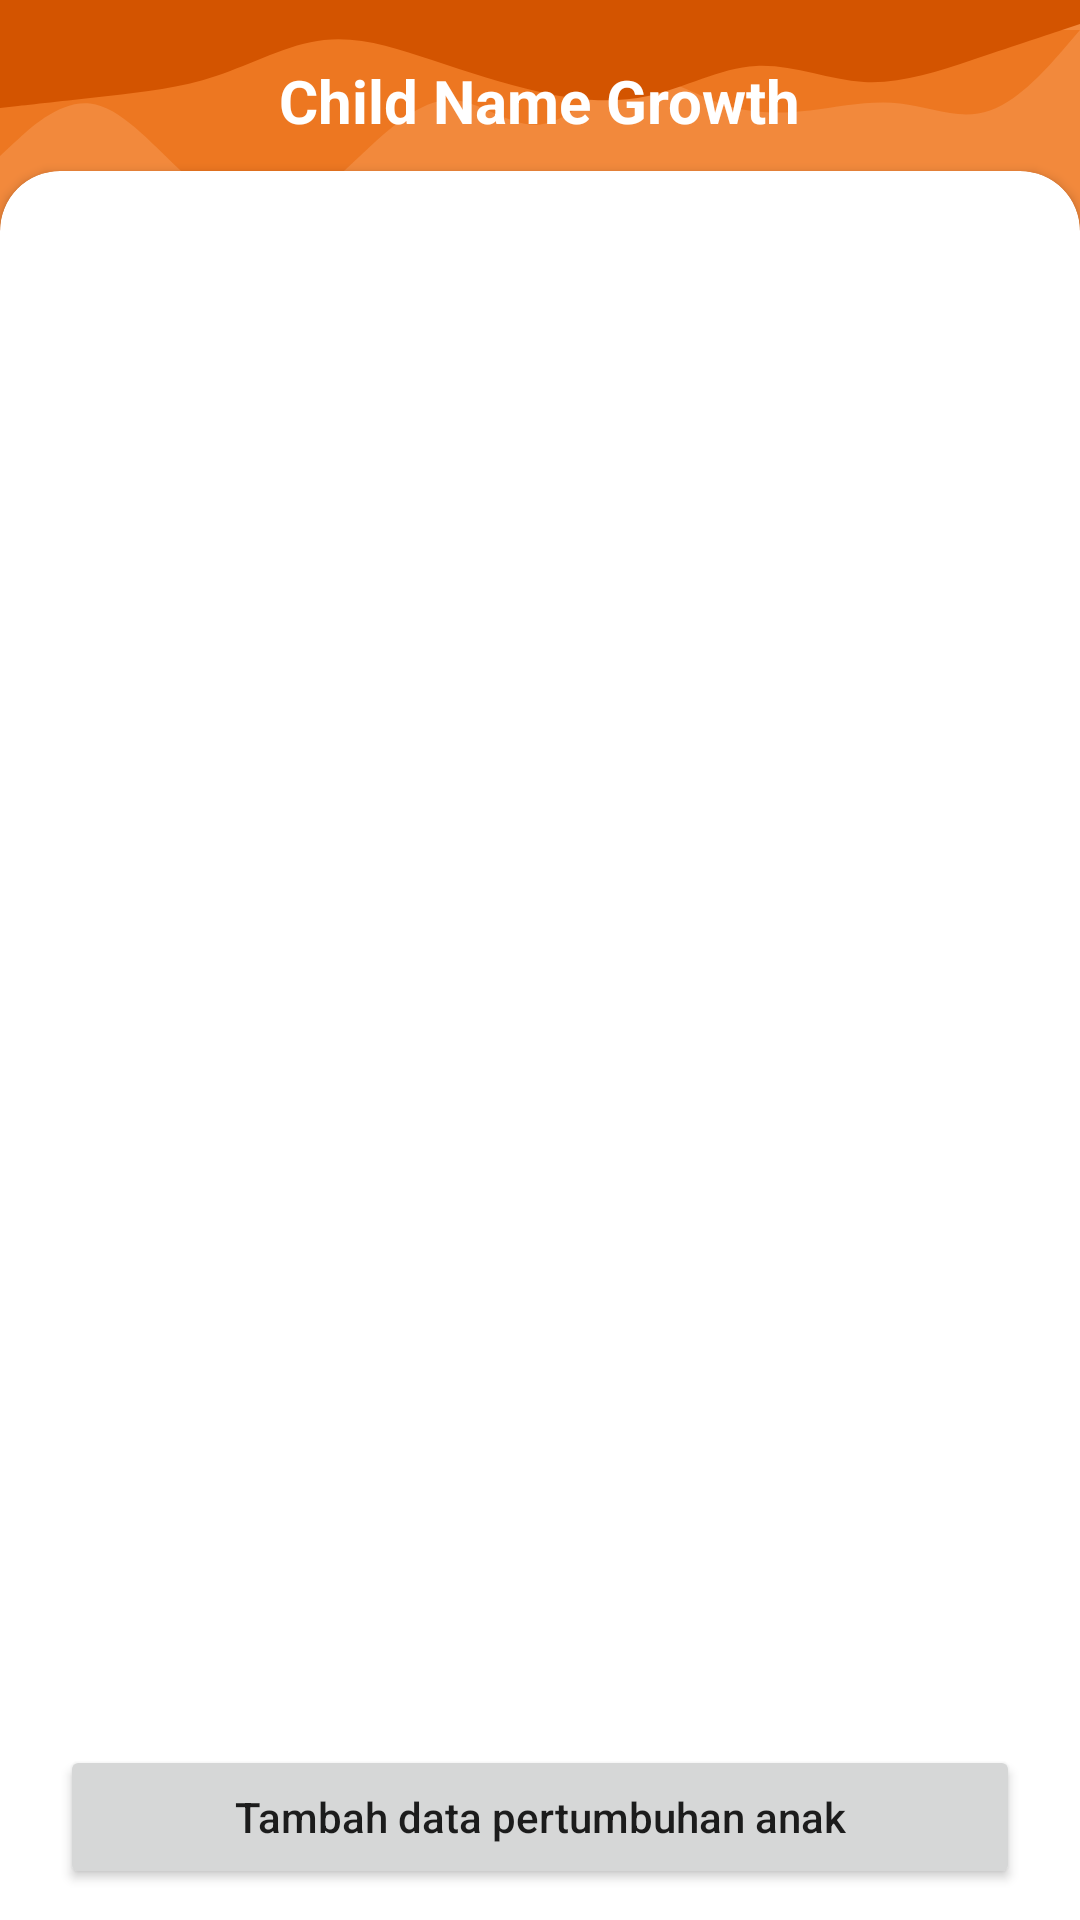

Produce the Android XML layout that renders to this screen, including the resource entries it uses.
<!-- AndroidManifest.xml: application theme Theme.KidCare -->
<!-- res/layout/fragment_growth.xml -->
<?xml version="1.0" encoding="utf-8"?>
<RelativeLayout xmlns:android="http://schemas.android.com/apk/res/android"
    xmlns:app="http://schemas.android.com/apk/res-auto"
    xmlns:tools="http://schemas.android.com/tools"
    android:layout_width="match_parent"
    android:layout_height="match_parent"
    android:background="@color/white"
    android:backgroundTint="@color/orange">

    <RelativeLayout
        android:layout_width="match_parent"
        android:layout_height="40dp"
        android:background="@drawable/ic_wave__1_"
        android:elevation="1dp"></RelativeLayout>

    <RelativeLayout
        android:layout_width="match_parent"
        android:layout_height="70dp"
        android:layout_marginTop="10dp"
        android:background="@drawable/ic_wave__4_"
        android:rotationY="180"></RelativeLayout>

    <TextView
        android:id="@+id/tv_childNameGrowth"
        android:layout_width="wrap_content"
        android:layout_height="wrap_content"
        android:layout_centerHorizontal="true"
        android:layout_marginTop="20dp"
        android:elevation="6dp"
        android:text="Child Name Growth"
        android:textColor="@color/white"
        android:textSize="20dp"
        android:textStyle="bold" />

    <androidx.cardview.widget.CardView
        android:id="@+id/cardViewProfile"
        android:layout_width="match_parent"
        android:layout_height="match_parent"
        android:layout_below="@+id/tv_childNameGrowth"
        android:layout_alignParentStart="true"
        android:layout_alignParentEnd="true"
        android:layout_alignParentBottom="true"
        android:layout_marginTop="10dp"
        android:layout_marginBottom="-20dp"
        android:elevation="0dp"
        app:cardCornerRadius="20dp">

        <RelativeLayout
            android:layout_width="match_parent"
            android:layout_height="match_parent"
            android:paddingVertical="20dp">

            
            
            
            
            

            <TextView
                android:id="@+id/tv_kosong"
                android:layout_width="wrap_content"
                android:layout_height="wrap_content"
                android:text="Tidak ada data pertumbuhan anak\nsilahkan tambah data pertumbuhan anak"
                android:layout_centerInParent="true"
                android:textAlignment="center"
                android:visibility="invisible"/>

            <Button
                android:id="@+id/btn_submitChildGrowth"
                android:layout_width="match_parent"
                android:layout_height="wrap_content"
                android:layout_alignParentBottom="true"
                android:layout_marginHorizontal="20dp"
                android:layout_marginVertical="10dp"
                android:text="Tambah data pertumbuhan anak"
                android:textAllCaps="false"
                />

            <androidx.recyclerview.widget.RecyclerView
                android:id="@+id/rv_growth"
                android:layout_width="match_parent"
                android:layout_height="match_parent"
                android:layout_above="@+id/btn_submitChildGrowth"
                android:layout_marginHorizontal="10dp"
                android:layout_marginTop="5dp">

            </androidx.recyclerview.widget.RecyclerView>
        </RelativeLayout>
    </androidx.cardview.widget.CardView>


</RelativeLayout>
<!-- resources referenced by this layout -->
<resources>
  <color name="orange">#F2893C</color>
  <color name="white">#FFFFFFFF</color>
  <!-- drawable ic_wave__1_ (drawable) -->
  <vector xmlns:android="http://schemas.android.com/apk/res/android"
      android:width="1440dp"
      android:height="320dp"
      android:viewportWidth="1440"
      android:viewportHeight="320">
    <path
        android:pathData="M0,288L24,282.7C48,277 96,267 144,256C192,245 240,235 288,202.7C336,171 384,117 432,106.7C480,96 528,128 576,160C624,192 672,224 720,245.3C768,267 816,277 864,256C912,235 960,181 1008,176C1056,171 1104,213 1152,218.7C1200,224 1248,192 1296,160C1344,128 1392,96 1416,80L1440,64L1440,0L1416,0C1392,0 1344,0 1296,0C1248,0 1200,0 1152,0C1104,0 1056,0 1008,0C960,0 912,0 864,0C816,0 768,0 720,0C672,0 624,0 576,0C528,0 480,0 432,0C384,0 336,0 288,0C240,0 192,0 144,0C96,0 48,0 24,0L0,0Z"
        android:fillColor="#d35400"/>
  </vector>
  <!-- drawable ic_wave__4_ (drawable) -->
  <vector xmlns:android="http://schemas.android.com/apk/res/android"
      android:width="1440dp"
      android:height="320dp"
      android:viewportWidth="1440"
      android:viewportHeight="320">
    <path
        android:pathData="M0,0L20,26.7C40,53 80,107 120,122.7C160,139 200,117 240,112C280,107 320,117 360,122.7C400,128 440,128 480,112C520,96 560,64 600,74.7C640,85 680,139 720,144C760,149 800,107 840,106.7C880,107 920,149 960,192C1000,235 1040,277 1080,282.7C1120,288 1160,256 1200,213.3C1240,171 1280,117 1320,112C1360,107 1400,149 1420,170.7L1440,192L1440,0L1420,0C1400,0 1360,0 1320,0C1280,0 1240,0 1200,0C1160,0 1120,0 1080,0C1040,0 1000,0 960,0C920,0 880,0 840,0C800,0 760,0 720,0C680,0 640,0 600,0C560,0 520,0 480,0C440,0 400,0 360,0C320,0 280,0 240,0C200,0 160,0 120,0C80,0 40,0 20,0L0,0Z"
        android:fillColor="#ed7721"/>
  </vector>
  <style name="Theme.KidCare" parent="Theme.MaterialComponents.Light.NoActionBar">
          
          <item name="colorPrimary">#F2893C</item>
          <item name="colorPrimaryVariant">#d35400</item>
          <item name="colorOnPrimary">@color/white</item>
          
          <item name="colorSecondary">#F2893C</item>
          <item name="colorSecondaryVariant">#d35400</item>
          <item name="colorOnSecondary">@color/white</item>
          
          <item name="android:statusBarColor" tools:targetApi="l">?attr/colorPrimaryVariant</item>
          
          <item name="android:forceDarkAllowed" tools:targetApi="q">false</item>
          <item name="windowActionBar">false</item>
          <item name="windowNoTitle">true</item>
      </style>
</resources>
